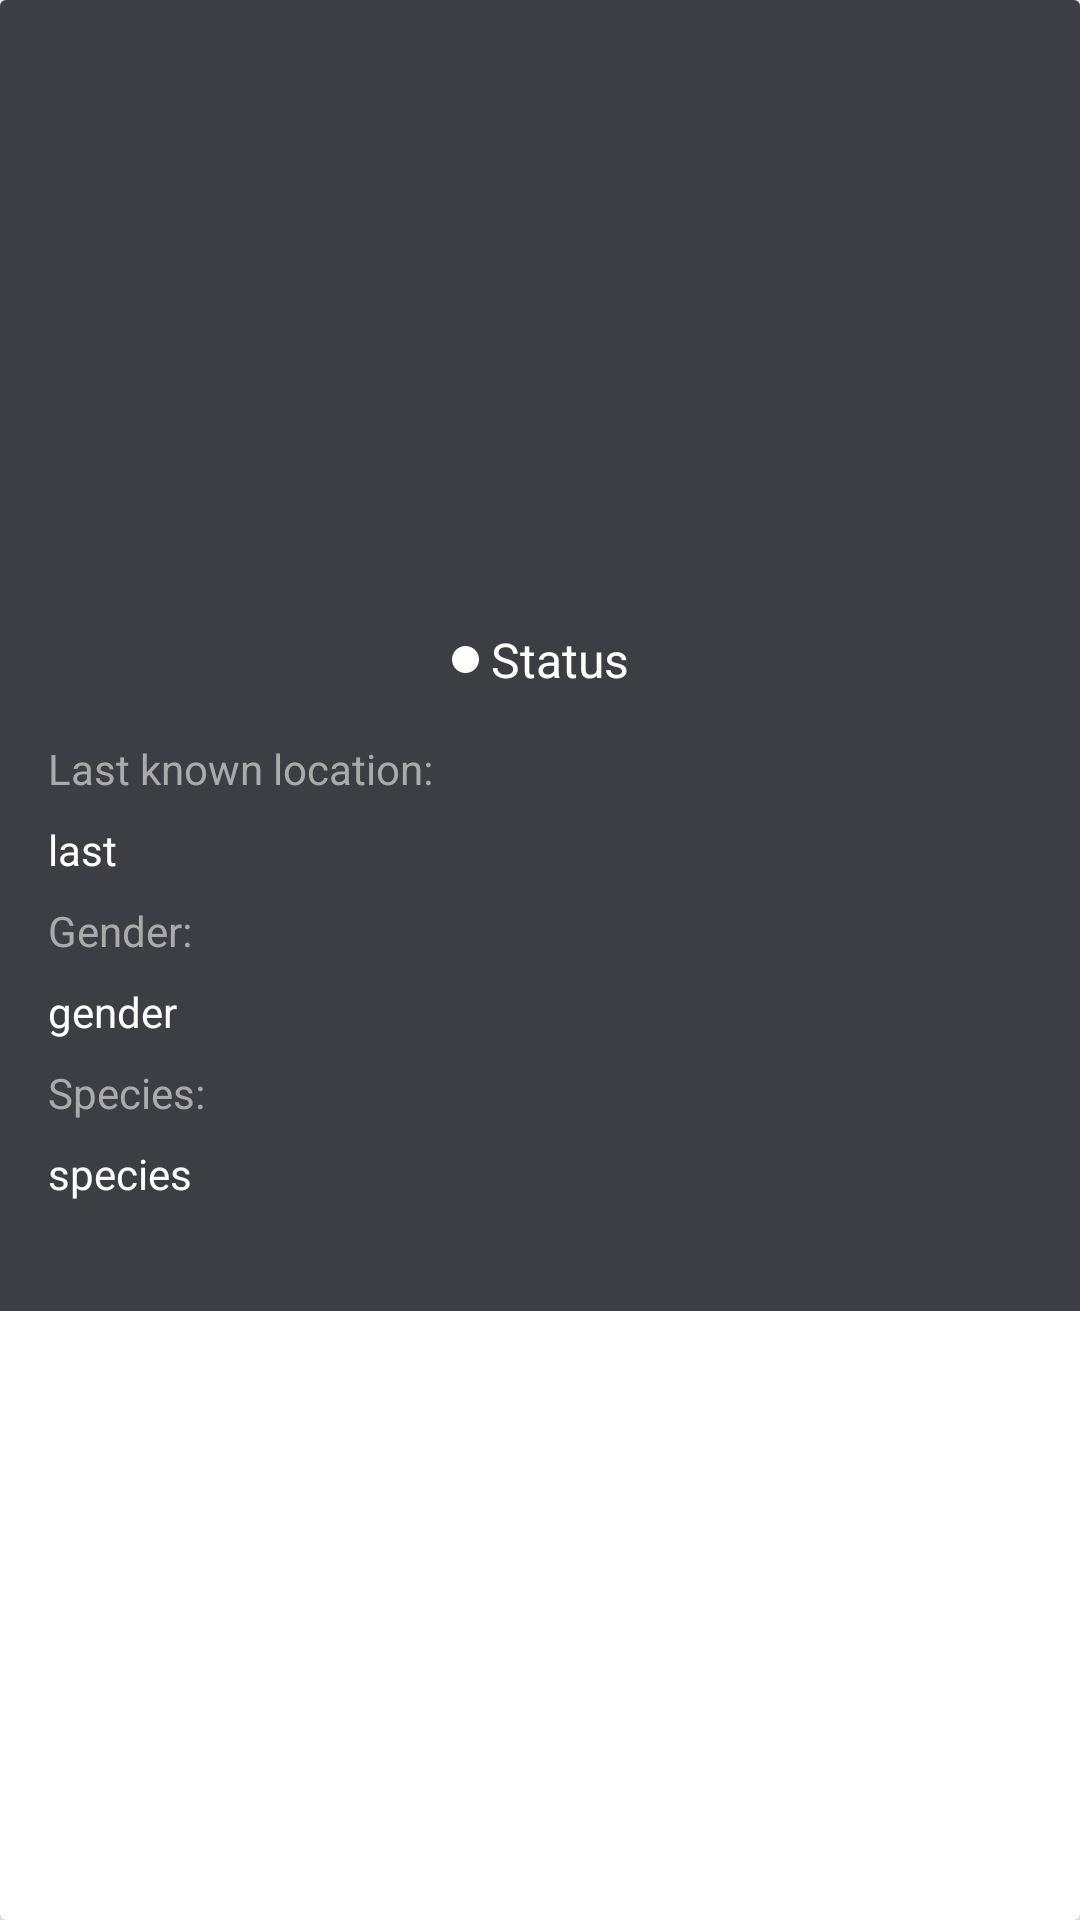

This screen was rendered from an Android layout file. Write that file and the resources it references.
<!-- AndroidManifest.xml: application theme AppTheme -->
<!-- res/layout/fragment_character_details.xml -->
<androidx.cardview.widget.CardView
    xmlns:android="http://schemas.android.com/apk/res/android"
    xmlns:app="http://schemas.android.com/apk/res-auto"
    android:layout_width="match_parent"
    android:layout_height="wrap_content"
    android:layout_margin="8dp"
    android:background="#3C3E44"
    app:cardElevation="4dp">

    <androidx.constraintlayout.widget.ConstraintLayout
        android:layout_width="match_parent"
        android:layout_height="437dp"
        android:background="#3C3E44"
        android:radius="12sp"
        android:padding="16dp">

        <ImageView
            android:id="@+id/character_image"
            android:layout_width="150sp"
            android:layout_height="150sp"
            android:scaleType="centerCrop"
            app:layout_constraintTop_toTopOf="parent"
            app:layout_constraintStart_toStartOf="parent"
            app:layout_constraintEnd_toEndOf="parent" />

        <TextView
            android:id="@+id/character_name"
            android:layout_width="wrap_content"
            android:layout_height="wrap_content"
            android:layout_marginTop="16dp"
            android:textColor="@color/white"
            android:textSize="20sp"
            android:textStyle="bold"
            app:layout_constraintTop_toBottomOf="@id/character_image"
            app:layout_constraintStart_toStartOf="parent"
            app:layout_constraintEnd_toEndOf="parent" />

        <androidx.constraintlayout.widget.ConstraintLayout
            android:id="@+id/status_layout"
            android:layout_width="wrap_content"
            android:layout_height="wrap_content"
            app:layout_constraintTop_toBottomOf="@id/character_name"
            app:layout_constraintStart_toStartOf="parent"
            app:layout_constraintEnd_toEndOf="parent">

            <View
                android:id="@+id/status_indicator"
                android:layout_width="9dp"
                android:layout_height="9dp"
                android:layout_marginEnd="16dp"
                android:paddingEnd="14sp"
                android:background="@drawable/indicator_back"
                app:layout_constraintStart_toStartOf="parent"
                app:layout_constraintTop_toTopOf="parent"
                app:layout_constraintBottom_toBottomOf="parent" />

            <TextView
                android:id="@+id/character_status"
                android:layout_width="wrap_content"
                android:layout_height="wrap_content"
                android:text="Status"
                android:textColor="@android:color/white"
                android:textSize="16sp"
                android:layout_marginStart="4sp"
                app:layout_constraintBottom_toBottomOf="parent"
                app:layout_constraintStart_toEndOf="@id/status_indicator"
                app:layout_constraintTop_toTopOf="parent"
                app:layout_constraintVertical_bias="0.0" />
        </androidx.constraintlayout.widget.ConstraintLayout>

        <TextView
            android:id="@+id/last_lock"
            android:layout_width="wrap_content"
            android:layout_height="wrap_content"
            android:layout_marginTop="16dp"
            android:text="Last known location:"
            android:textColor="@android:color/darker_gray"
            app:layout_constraintTop_toBottomOf="@id/status_layout"
            app:layout_constraintStart_toStartOf="parent" />

        <TextView
            android:id="@+id/tvLastLocation"
            android:layout_width="wrap_content"
            android:layout_height="wrap_content"
            android:layout_marginTop="8sp"
            android:textColor="@color/white"
            android:text="last"
            app:layout_constraintTop_toBottomOf="@id/last_lock"
            app:layout_constraintStart_toStartOf="parent" />

        <TextView
            android:id="@+id/gendertv"
            android:layout_width="wrap_content"
            android:layout_height="wrap_content"
            android:layout_marginTop="8sp"
            android:text="Gender:"
            android:textColor="@android:color/darker_gray"
            app:layout_constraintTop_toBottomOf="@id/tvLastLocation"
            app:layout_constraintStart_toStartOf="parent" />

        <TextView
            android:id="@+id/tvGender"
            android:layout_width="wrap_content"
            android:layout_height="wrap_content"
            android:layout_marginTop="8sp"
            android:text="gender"
            android:textColor="@color/white"
            app:layout_constraintTop_toBottomOf="@id/gendertv"
            app:layout_constraintStart_toStartOf="parent" />

        <TextView
            android:id="@+id/species"
            android:layout_width="wrap_content"
            android:layout_height="wrap_content"
            android:layout_marginTop="8sp"
            android:text="Species:"
            android:textColor="@android:color/darker_gray"
            app:layout_constraintTop_toBottomOf="@id/tvGender"
            app:layout_constraintStart_toStartOf="parent" />

        <TextView
            android:id="@+id/tv_spesies"
            android:layout_width="wrap_content"
            android:layout_height="wrap_content"
            android:layout_marginTop="8sp"
            android:textColor="@color/white"
            android:text="species"
            app:layout_constraintTop_toBottomOf="@id/species"
            app:layout_constraintStart_toStartOf="parent" />

    </androidx.constraintlayout.widget.ConstraintLayout>

</androidx.cardview.widget.CardView>
<!-- resources referenced by this layout -->
<resources>
  <!-- drawable indicator_back (drawable) -->
  <?xml version="1.0" encoding="utf-8"?>
  <shape xmlns:android="http://schemas.android.com/apk/res/android">
      <solid android:color="@android:color/white"/> 
      <corners android:radius="50sp" /> 
      <size
          android:width="12dp"
          android:height="12dp" /> 
  </shape>
  <style name="AppTheme" parent="Theme.AppCompat.DayNight.NoActionBar">
          <item name="android:windowTranslucentStatus">true</item>
          <item name="android:statusBarColor">@android:color/transparent</item>
      </style>
  <!-- not gathered from this repository: default colours our renderer supplied (Android Studio template values) -->
  <color name="white">#FFFFFFFF</color>
</resources>
